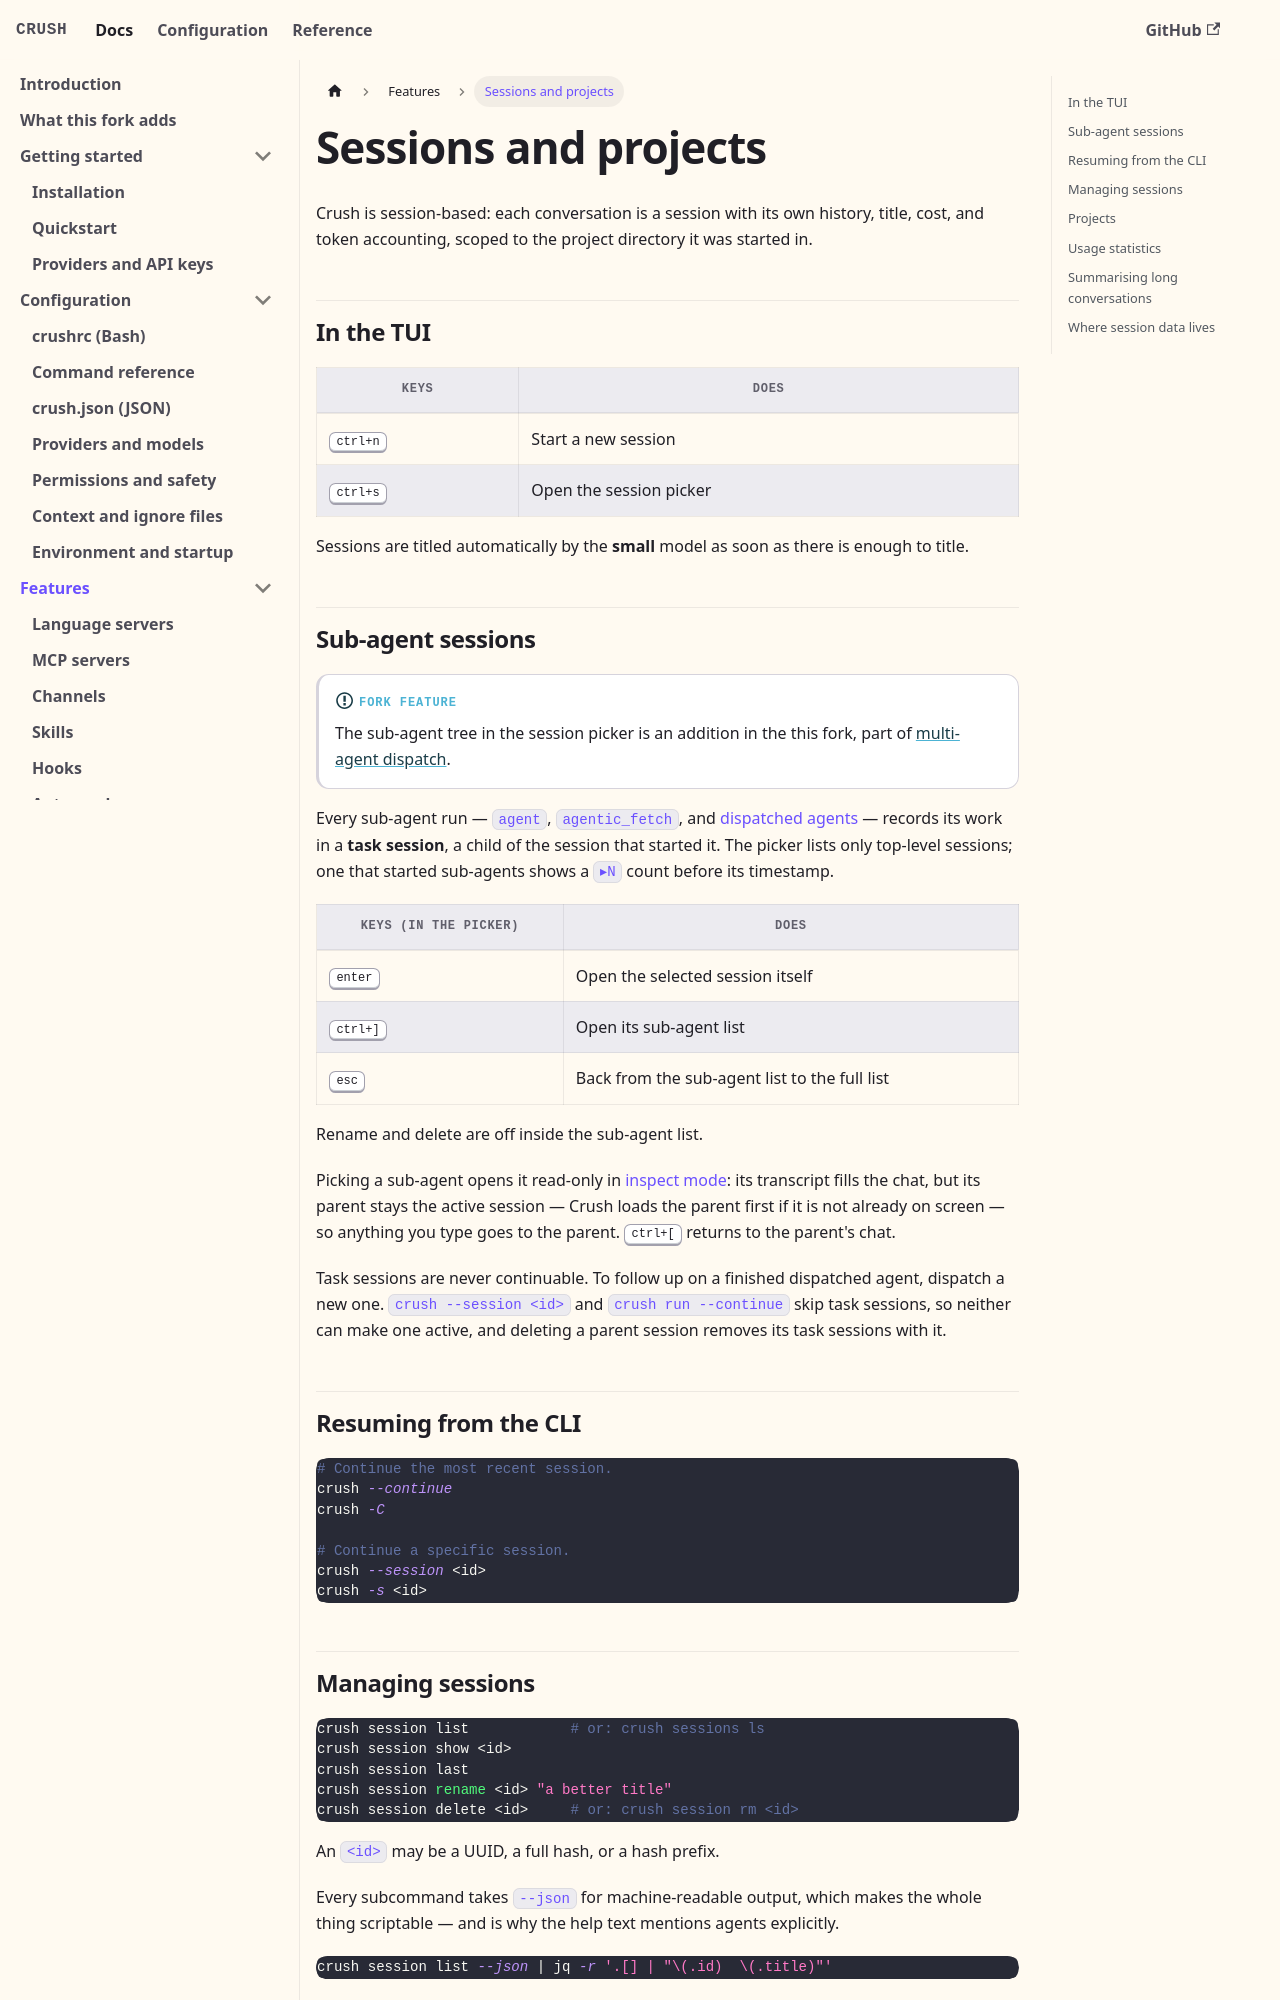

repository: BrunoKrugel/crush · page: features/sessions.html · generator: docusaurus

---
id: sessions
title: Sessions and projects
sidebar_position: 10
description: Multiple work contexts per project, resuming them, and managing them from the CLI.
---

# Sessions and projects

Crush is session-based: each conversation is a session with its own history,
title, cost, and token accounting, scoped to the project directory it was
started in.

## In the TUI

| Keys | Does |
| --- | --- |
| <kbd>ctrl+n</kbd> | Start a new session |
| <kbd>ctrl+s</kbd> | Open the session picker |

Sessions are titled automatically by the **small** model as soon as there is
enough to title.

## Sub-agent sessions

:::info[Fork feature]
The sub-agent tree in the session picker is an addition in the
this fork, part of
[multi-agent dispatch](/agents/overview).
:::

Every sub-agent run — `agent`, `agentic_fetch`, and
[dispatched agents](/agents/overview) — records its work in a **task
session**, a child of the session that started it. The picker lists only
top-level sessions; one that started sub-agents shows a `▸N` count before its
timestamp.

| Keys (in the picker) | Does |
| --- | --- |
| <kbd>enter</kbd> | Open the selected session itself |
| <kbd>ctrl+]</kbd> | Open its sub-agent list |
| <kbd>esc</kbd> | Back from the sub-agent list to the full list |

Rename and delete are off inside the sub-agent list.

Picking a sub-agent opens it read-only in
[inspect mode](/agents/handles-and-inspect): its transcript fills the chat, but
its parent stays the active session — Crush loads the parent first if it is
not already on screen — so anything you type goes to the parent.
<kbd>ctrl+[</kbd> returns to the parent's chat.

Task sessions are never continuable. To follow up on a finished dispatched
agent, dispatch a new one. `crush --session <id>` and `crush run --continue`
skip task sessions, so neither can make one active, and deleting a parent
session removes its task sessions with it.

## Resuming from the CLI

```bash
# Continue the most recent session.
crush --continue
crush -C

# Continue a specific session.
crush --session <id>
crush -s <id>
```
